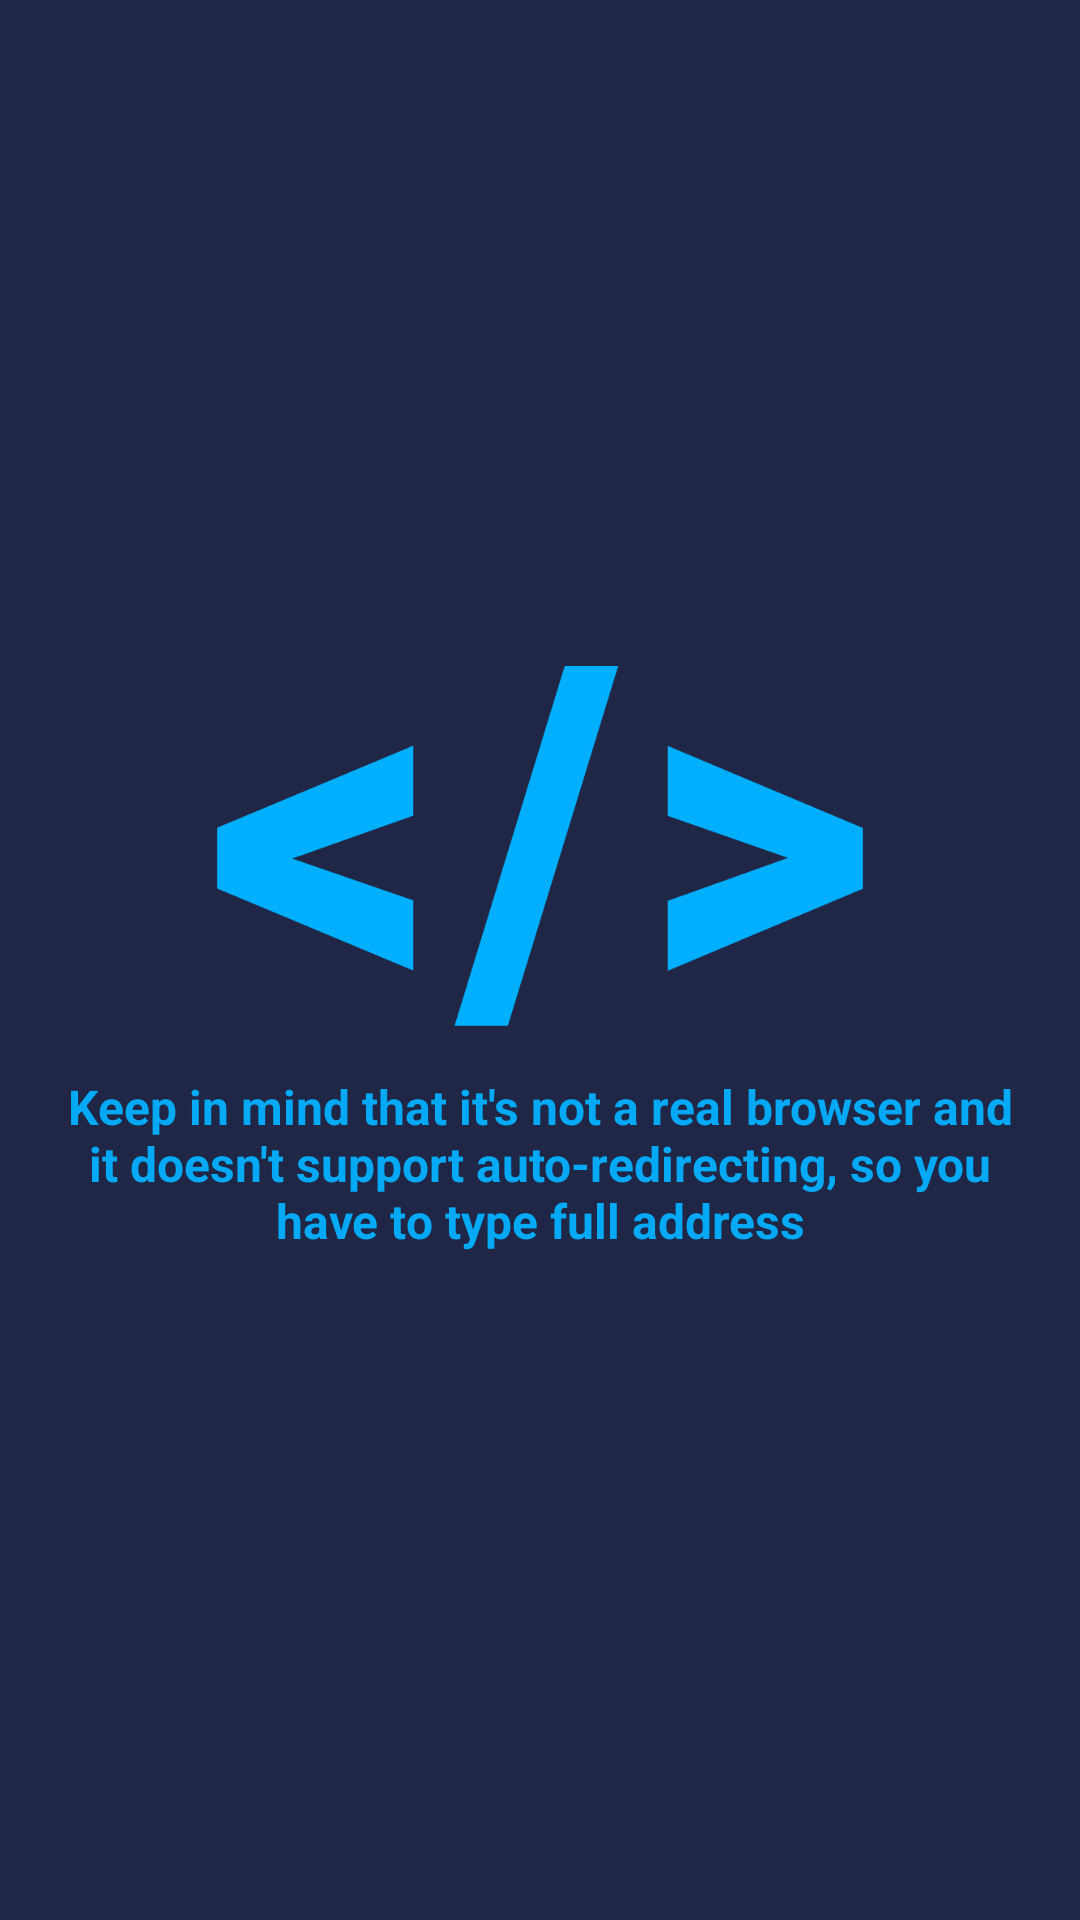

Write the Android layout XML for this screen, with the resource values it uses.
<!-- AndroidManifest.xml: application theme AppTheme -->
<!-- res/layout/content_placeholder.xml -->
<?xml version="1.0" encoding="utf-8"?>
<LinearLayout
        xmlns:android="http://schemas.android.com/apk/res/android"
        android:id="@+id/content_placeholder"
        android:layout_width="match_parent"
        android:layout_height="match_parent"
        android:layout_gravity="center"
        android:orientation="vertical"
        android:padding="@dimen/spacing_medium"
        android:gravity="center"
        android:background="@color/background">

    <ImageView
            android:id="@+id/img_placeholder"
            android:layout_width="match_parent"
            android:layout_height="@dimen/placeholder_img_height"
            android:src="@drawable/home"/>

    <TextView
            android:id="@+id/text_placeholder"
            android:layout_width="match_parent"
            android:layout_height="wrap_content"
            android:layout_marginTop="@dimen/spacing_medium"
            android:gravity="center"
            android:text="@string/placeholder_home"
            android:textColor="@color/colorAccent"
            android:textSize="@dimen/font_medium"
            android:textStyle="bold"
            android:textAlignment="center"/>
</LinearLayout>
<!-- resources referenced by this layout -->
<resources>
  <color name="background">#202746</color>
  <color name="colorAccent">#03A9F4</color>
  <dimen name="font_medium">16sp</dimen>
  <dimen name="placeholder_img_height">120dp</dimen>
  <dimen name="spacing_medium">16dp</dimen>
  <!-- drawable home: png bitmap (drawable, 25438 bytes) -->
  <string name="placeholder_home">Keep in mind that it\'s not a real browser and it doesn\'t support auto-redirecting, so you have to type full address</string>
  <style name="AppTheme" parent="Theme.AppCompat.Light.NoActionBar">
          <item name="colorPrimary">@color/colorPrimary</item>
          <item name="colorPrimaryDark">@color/colorPrimaryDark</item>
          <item name="colorAccent">@color/colorAccent</item>
      </style>
  <color name="colorPrimary">#EEE</color>
  <color name="colorPrimaryDark">#999</color>
</resources>
